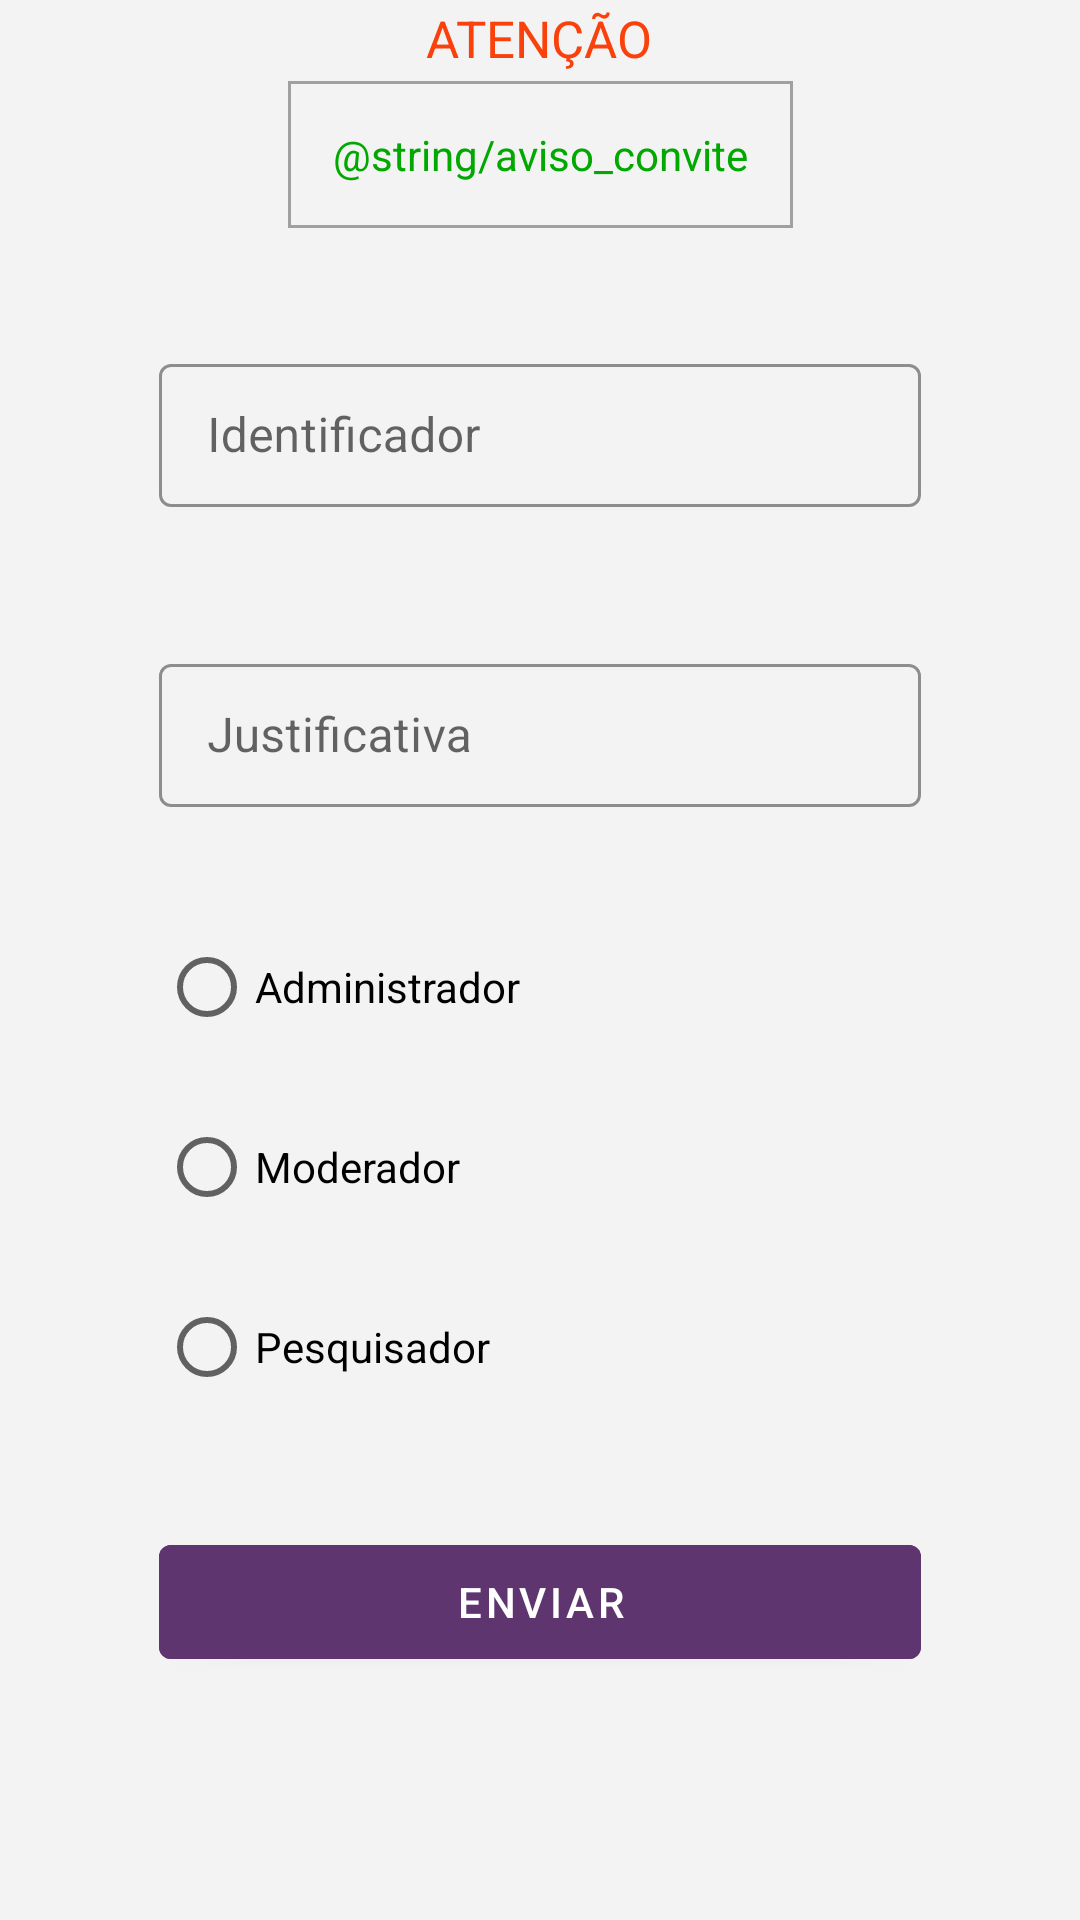

Write the Android layout XML for this screen, with the resource values it uses.
<!-- AndroidManifest.xml: application theme AppTheme -->
<!-- res/layout/activity_convidar.xml -->
<?xml version="1.0" encoding="utf-8"?>
<androidx.constraintlayout.widget.ConstraintLayout xmlns:android="http://schemas.android.com/apk/res/android"

    xmlns:app="http://schemas.android.com/apk/res-auto"
    xmlns:tools="http://schemas.android.com/tools"
    android:layout_width="match_parent"
    android:layout_height="match_parent"
    android:background="#FFF3F3F3"
    android:padding="3dp"
    tools:context=".Activities.ConvidarActivity"
    android:fitsSystemWindows="false"
    tools:ignore="ExtraText">


    <com.google.android.material.textfield.TextInputLayout
        android:id="@+id/justificativaConvite"
        style="@style/Widget.MaterialComponents.TextInputLayout.OutlinedBox.Dense"
        android:layout_width="match_parent"
        android:layout_height="wrap_content"
        android:layout_marginStart="50dp"
        android:layout_marginEnd="50dp"
        android:ems="10"
        android:inputType="textMultiLine"
        android:textSize="14sp"
        app:boxStrokeColor="@color/colorAccent"
        app:layout_constraintBottom_toTopOf="@+id/radioGroup"
        app:layout_constraintEnd_toEndOf="parent"
        app:layout_constraintHorizontal_bias="0.493"
        app:layout_constraintStart_toStartOf="parent"
        app:layout_constraintTop_toBottomOf="@+id/idetificadorConvidado">

        <com.google.android.material.textfield.TextInputEditText
            android:layout_width="match_parent"
            android:layout_height="wrap_content"
            android:hint="Justificativa"
            android:imeOptions="actionNext"
            android:singleLine="false">

        </com.google.android.material.textfield.TextInputEditText>
    </com.google.android.material.textfield.TextInputLayout>

    <TextView
            android:id="@+id/convite_expli"
            android:layout_width="wrap_content"
            android:layout_height="wrap_content"
            android:background="@drawable/borda"
            android:gravity="center_horizontal"
            android:padding="15dp"
            android:scrollbars="vertical"
            android:text="@string/aviso_convite"
            android:textColor="#00a800"
            android:textSize="14sp"
            app:layout_constraintBottom_toTopOf="@+id/idetificadorConvidado"
            app:layout_constraintEnd_toEndOf="parent"
            app:layout_constraintStart_toStartOf="parent"
            app:layout_constraintTop_toBottomOf="@+id/aviso_invite" />

    <com.google.android.material.textfield.TextInputLayout
        android:id="@+id/idetificadorConvidado"
        style="@style/Widget.MaterialComponents.TextInputLayout.OutlinedBox.Dense"
        android:layout_width="match_parent"
        android:layout_height="wrap_content"
        android:layout_marginStart="50dp"
        android:layout_marginTop="40dp"
        android:layout_marginEnd="50dp"
        android:layout_marginBottom="47dp"
        android:ems="10"
        android:inputType="text"
        android:textSize="14sp"
        app:boxStrokeColor="@color/colorAccent"
        app:layout_constraintBottom_toTopOf="@+id/justificativaConvite"
        app:layout_constraintEnd_toEndOf="parent"
        app:layout_constraintHorizontal_bias="0.493"
        app:layout_constraintStart_toStartOf="parent"
        app:layout_constraintTop_toBottomOf="@+id/convite_expli">

        <com.google.android.material.textfield.TextInputEditText
            android:layout_width="match_parent"
            android:layout_height="wrap_content"
            android:hint="Identificador"
            android:imeOptions="actionNext"
            android:singleLine="true">

        </com.google.android.material.textfield.TextInputEditText>
    </com.google.android.material.textfield.TextInputLayout>

    <com.google.android.material.button.MaterialButton
            android:id="@+id/btn_send"
            android:layout_width="match_parent"
            android:layout_height="50dp"
            android:layout_marginTop="30dp"
            android:layout_marginBottom="100dp"
            android:layout_marginStart="50dp"
            android:layout_marginEnd="50dp"
            android:backgroundTint="@color/colorAccent"
            android:text="Enviar"
            android:textSize="14sp"
            app:layout_constraintBottom_toBottomOf="parent"
            app:layout_constraintEnd_toEndOf="parent"
            app:layout_constraintHorizontal_bias="0.497"
            app:layout_constraintStart_toStartOf="parent"
            app:layout_constraintTop_toBottomOf="@+id/radioGroup"
            app:layout_constraintVertical_bias="1.0" />

        <TextView
            android:id="@+id/aviso_invite"
            android:layout_width="wrap_content"
            android:layout_height="wrap_content"
            android:layout_marginStart="8dp"
            android:layout_marginTop="20dp"
            android:layout_marginEnd="8dp"
            android:layout_marginBottom="3dp"
            android:gravity="center"
            android:text="ATENÇÃO"
            android:textColor=" #FA410C"
            android:textSize="17sp"
            app:layout_constraintBottom_toTopOf="@+id/convite_expli"
            app:layout_constraintEnd_toEndOf="parent"
            app:layout_constraintHorizontal_bias="0.498"
            app:layout_constraintStart_toStartOf="parent"
            app:layout_constraintTop_toTopOf="parent" />


    <RadioGroup
        android:id="@+id/radioGroup"
        android:layout_width="match_parent"
        android:layout_height="wrap_content"
        android:layout_marginTop="30dp"
        android:layout_marginStart="50dp"
        android:layout_marginEnd="50dp"
        android:orientation="vertical"
        app:layout_constraintBottom_toTopOf="@+id/btn_send"
        app:layout_constraintEnd_toEndOf="parent"
        app:layout_constraintStart_toStartOf="parent"
        app:layout_constraintTop_toBottomOf="@+id/justificativaConvite">

        <RadioButton
            android:id="@+id/checkBox_administrador"
            android:layout_width="match_parent"
            android:layout_height="60dp"
            android:text="Administrador" />

        <RadioButton
            android:id="@+id/checkBox_moderador"
            android:layout_width="match_parent"
            android:layout_height="60dp"
            android:text="Moderador" />

        <androidx.appcompat.widget.AppCompatRadioButton
            android:id="@+id/checkBox_pesquisador"
            android:layout_width="match_parent"
            android:layout_height="60dp"
            android:text="Pesquisador">

        </androidx.appcompat.widget.AppCompatRadioButton>
    </RadioGroup>
</androidx.constraintlayout.widget.ConstraintLayout>
<!-- resources referenced by this layout -->
<resources>
  <color name="colorAccent">#5E356E</color>
  <!-- drawable borda (drawable-v24) -->
  <?xml version="1.0" encoding="utf-8"?>
  <shape xmlns:android="http://schemas.android.com/apk/res/android" >
      <stroke
          android:width="1dp"
      android:color="#57000000" />
  
      <solid android:color="#FFF3F3F3" />
  
      <padding
          android:left="1dp"
          android:right="1dp"
          android:bottom="1dp"
          android:top="1dp" />
  
  </shape>
  <style name="AppTheme" parent="Theme.MaterialComponents.Light.NoActionBar">
          
          <item name="colorPrimary">@color/colorPrimary</item>
          <item name="colorPrimaryDark">@color/colorPrimaryDark</item>
          <item name="colorAccent">@color/colorAccent</item>
      </style>
  <color name="colorPrimary">#B0C284</color>
  <color name="colorPrimaryDark">#677544</color>
</resources>
